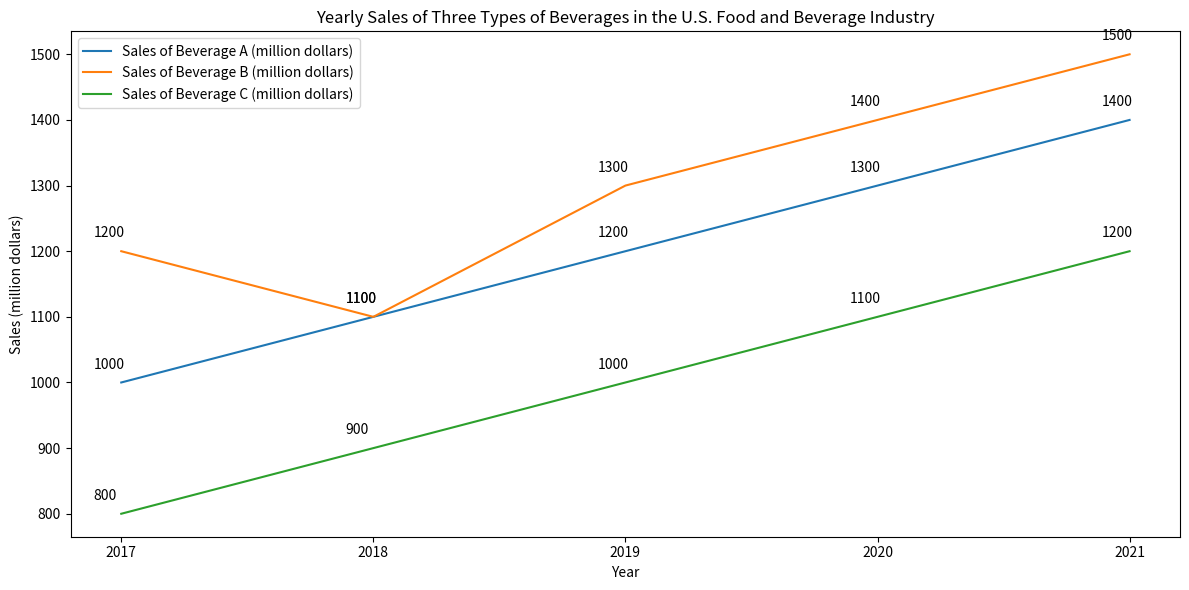

Reproduce this figure in Python. (Note: this script raises an exception after producing the figure.)

import matplotlib.pyplot as plt
import numpy as np

plt.figure(figsize=(12,6))
year = np.array([2017,2018,2019,2020,2021])
a = np.array([1000,1100,1200,1300,1400])
b = np.array([1200,1100,1300,1400,1500])
c = np.array([800,900,1000,1100,1200])
plt.plot(year,a,label="Sales of Beverage A (million dollars)")
plt.plot(year,b,label="Sales of Beverage B (million dollars)")
plt.plot(year,c,label="Sales of Beverage C (million dollars)")
plt.title("Yearly Sales of Three Types of Beverages in the U.S. Food and Beverage Industry")
plt.xlabel("Year")
plt.ylabel("Sales (million dollars)")
plt.legend(loc="best")
plt.xticks(year)
for x,y in zip(year,a):
    plt.annotate(y,xy=(x,y),xytext=(-20,10),textcoords="offset points")
for x,y in zip(year,b):
    plt.annotate(y,xy=(x,y),xytext=(-20,10),textcoords="offset points")
for x,y in zip(year,c):
    plt.annotate(y,xy=(x,y),xytext=(-20,10),textcoords="offset points")
plt.tight_layout()
plt.savefig("line chart/png/126.png")
plt.clf()
